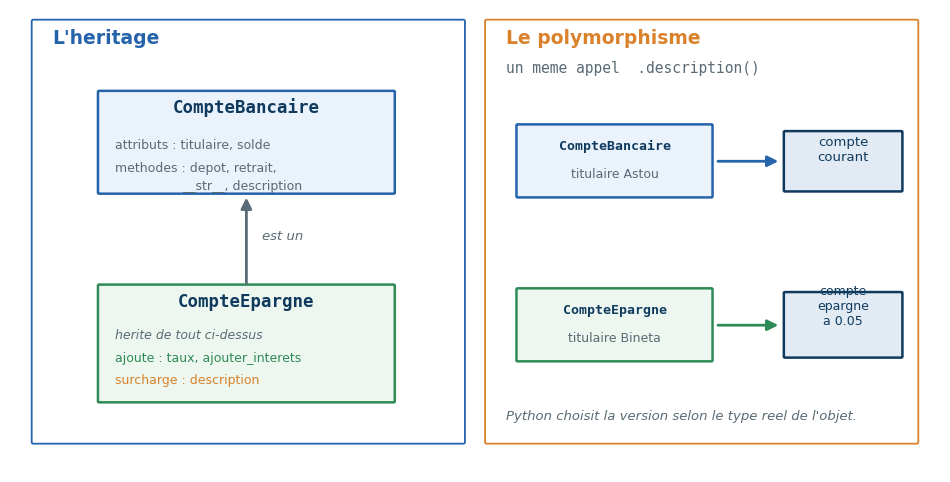

Write Python code to recreate this figure.
# Figure Seance 5 — heritage + polymorphisme (Programmation Python, UCAD)
import matplotlib
matplotlib.use("Agg")
import matplotlib.pyplot as plt

plt.rcParams["svg.fonttype"] = "none"   # le texte reste du texte (US-51)
from matplotlib.patches import FancyBboxPatch, FancyArrowPatch
import os

plt.rcParams.update({"font.family": "DejaVu Sans", "font.size": 12})
BLUE, DARK, GREEN, ORANGE, RED, MUT = ("#2563AB", "#0F3A5E", "#2E8B57",
                                       "#D9822B", "#C0392B", "#5A6B75")
os.makedirs("figs", exist_ok=True)

fig, ax = plt.subplots(figsize=(12.0, 6.0))
ax.set_xlim(0, 12); ax.set_ylim(0, 6.2); ax.axis("off")

def box(x, y, w, h, ec, fc):
    ax.add_patch(FancyBboxPatch((x, y), w, h, boxstyle="round,pad=0.015", fc=fc, ec=ec, lw=1.8))

def arrow(p, q, color=MUT, lw=2.0):
    ax.add_patch(FancyArrowPatch(p, q, arrowstyle="-|>", mutation_scale=16, color=color, lw=lw))

def panel(x0, y0, x1, y1, c):
    ax.add_patch(FancyBboxPatch((x0, y0), x1-x0, y1-y0, boxstyle="round,pad=0.02",
                                fc="white", ec=c, lw=1.3))

# ==================== PANNEAU A : HERITAGE ====================
panel(0.3, 0.4, 5.85, 6.05, BLUE)
ax.text(0.55, 5.75, "L'heritage", ha="left", fontsize=13.5, color=BLUE, fontweight="bold")

# Parent
box(1.15, 3.75, 3.8, 1.35, BLUE, "#EAF2FB")
ax.text(3.05, 4.82, "CompteBancaire", ha="center", fontsize=12.5, color=DARK, fontweight="bold", family="monospace")
ax.text(1.35, 4.34, "attributs : titulaire, solde", ha="left", fontsize=9, color=MUT)
ax.text(1.35, 4.02, "methodes : depot, retrait,", ha="left", fontsize=9, color=MUT)
ax.text(1.35, 3.78, "                 __str__, description", ha="left", fontsize=9, color=MUT)

# Enfant
box(1.15, 0.95, 3.8, 1.55, GREEN, "#EDF7F0")
ax.text(3.05, 2.22, "CompteEpargne", ha="center", fontsize=12.5, color=DARK, fontweight="bold", family="monospace")
ax.text(1.35, 1.78, "herite de tout ci-dessus", ha="left", fontsize=9, color=MUT, style="italic")
ax.text(1.35, 1.48, "ajoute : taux, ajouter_interets", ha="left", fontsize=9, color=GREEN)
ax.text(1.35, 1.18, "surcharge : description", ha="left", fontsize=9, color=ORANGE)

# fleche enfant -> parent
arrow((3.05, 2.5), (3.05, 3.72), MUT)
ax.text(3.25, 3.12, "est un", ha="left", fontsize=9.5, color=MUT, style="italic")

# ==================== PANNEAU B : POLYMORPHISME ====================
panel(6.15, 0.4, 11.7, 6.05, ORANGE)
ax.text(6.4, 5.75, "Le polymorphisme", ha="left", fontsize=13.5, color=ORANGE, fontweight="bold")
ax.text(6.4, 5.35, "un meme appel  .description()", ha="left", fontsize=10.5, color=MUT, family="monospace")

# objet 1
box(6.55, 3.7, 2.5, 0.95, BLUE, "#EAF2FB")
ax.text(7.8, 4.32, "CompteBancaire", ha="center", fontsize=9.5, color=DARK, fontweight="bold", family="monospace")
ax.text(7.8, 3.95, "titulaire Astou", ha="center", fontsize=9, color=MUT)
arrow((9.1, 4.17), (9.95, 4.17), BLUE)
box(10.0, 3.78, 1.5, 0.78, DARK, "#E2EBF4")
ax.text(10.75, 4.17, "compte\ncourant", ha="center", fontsize=9.5, color=DARK)

# objet 2
box(6.55, 1.5, 2.5, 0.95, GREEN, "#EDF7F0")
ax.text(7.8, 2.12, "CompteEpargne", ha="center", fontsize=9.5, color=DARK, fontweight="bold", family="monospace")
ax.text(7.8, 1.75, "titulaire Bineta", ha="center", fontsize=9, color=MUT)
arrow((9.1, 1.97), (9.95, 1.97), GREEN)
box(10.0, 1.55, 1.5, 0.85, DARK, "#E2EBF4")
ax.text(10.75, 1.97, "compte\nepargne\na 0.05", ha="center", fontsize=9, color=DARK)

ax.text(6.4, 0.7, "Python choisit la version selon le type reel de l'objet.",
        ha="left", fontsize=9.5, color=MUT, style="italic")

fig.savefig("figs/f5_objet.pdf", bbox_inches="tight")
fig.savefig("figs/f5_objet.svg", bbox_inches="tight")
fig.savefig("figs/f5_objet.png", bbox_inches="tight", dpi=160)
print("f5_objet ok")
